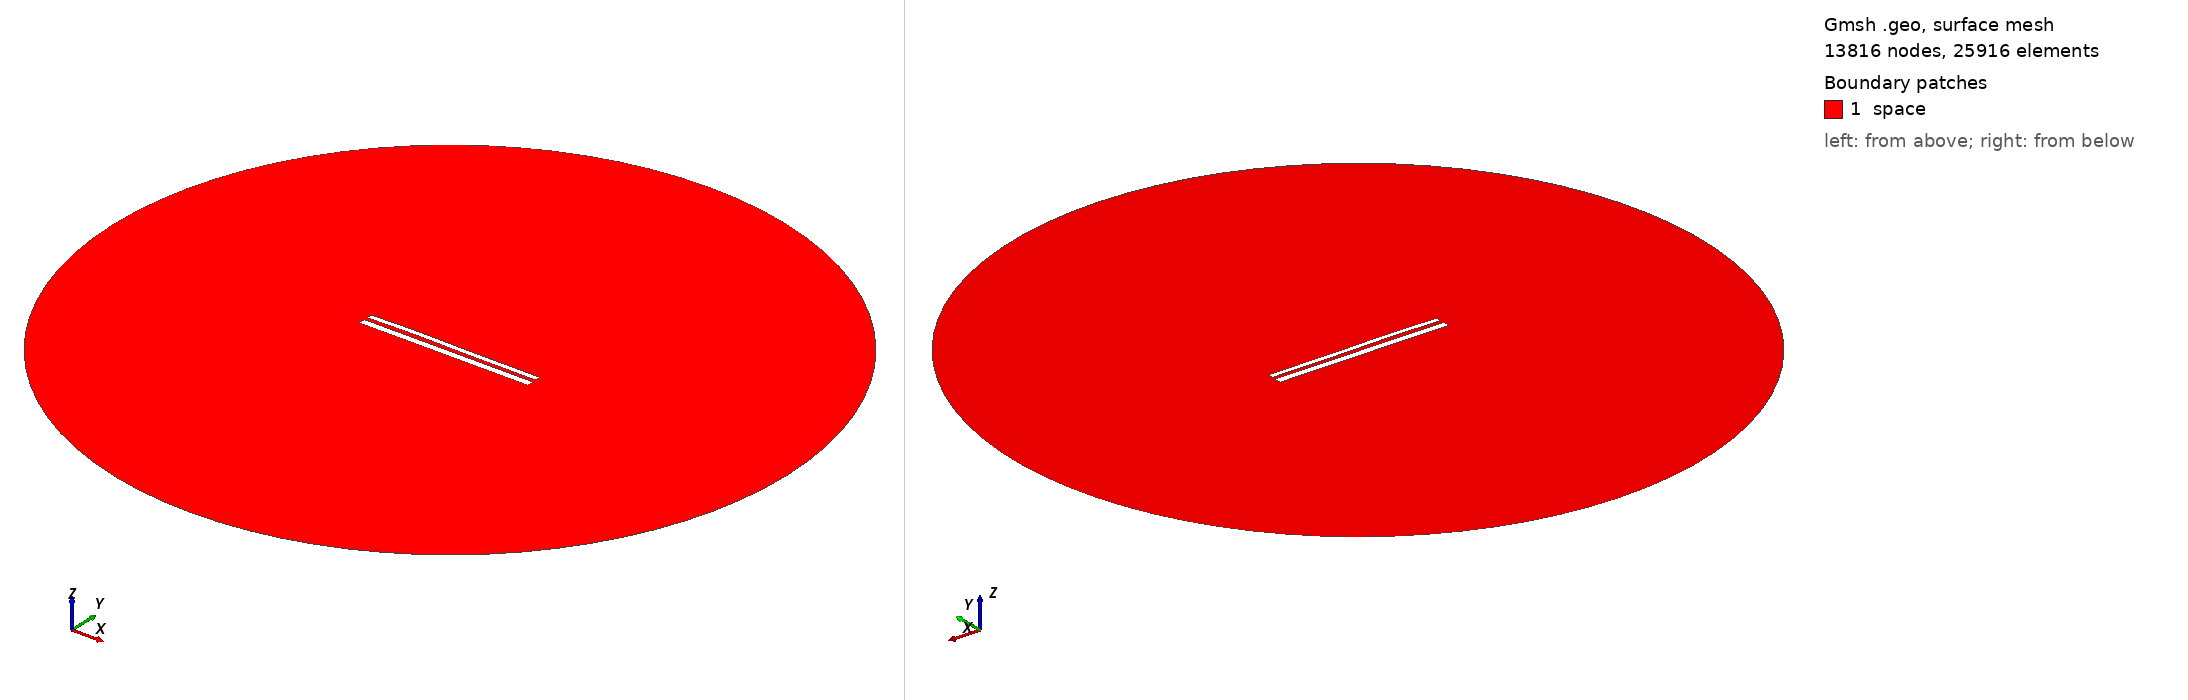

Gmsh geometry script, surface-meshed: 13816 nodes, 25916 surface elements. Boundary patches (legend numbers): 1 space. Left view from above one corner, right view from below the opposite corner. Legend entries are the model's physical surfaces. The drawing asked Gmsh for element sizes between 1% and 20% of the model's largest extent; the script's own settings can give other sizes.

=== 10999.geo (drawn) ===
//---------------------------------------
// Geometry kernel
//---------------------------------------

SetFactory("OpenCASCADE");



//---------------------------------------
// Parameters of the geometry
//---------------------------------------

// Overetch of the upper plate
overetch = 0.375;

// Distance between the plates
distance = 2.0;

// Discretization over the x axis (for the deformation)
nx = 50; 

// Length of the plate
L = 100 - overetch; 

// Number of modes
n = 4; 

// 1st mode coefficient
coeff(1) = 0.0;
beta(1) = 0.596864 * 3.1415926535 / L;

// 2nd mode coefficient
coeff(2) = 0.15;
beta(2) = 1.49418 * 3.1415926535 / L;

// 3rd mode coefficient
coeff(3) = 0.15;
beta(3) = 2.50025 * 3.1415926535 / L;

// 4th mode coefficient
coeff(4) = 0.07499999999999998;
beta(4) = 3.49999 * 3.1415926535 / L;



//---------------------------------------
// Upper plate (deformed rectangle)
//---------------------------------------

// Coordiantes of the upper plate
xmin = -50;
xmax = 50 - overetch;

// Height of the upper plate
yheight = 4 - 2 * overetch;

// Indexes of the points
UpperID[] = {};
LowerID[] = {};
LeftID[] = {};
RightID[] = {};

// Point index
p = 1;

// Horizontal edges
For i In {1:nx}
    x = xmin + (i-1)*(xmax - xmin)/(nx-1);

    y_bottom = distance / 2 + overetch;
    For j In {1:n}
        C = (Cosh(beta(j)*L) + Cos(beta(j)*L)) / (Sinh(beta(j)*L) + Sin(beta(j)*L));
        y_bottom  = y_bottom + coeff(j) * (Cosh(beta(j)*(x+50)) - Cos(beta(j)*(x+50)) - C * (Sinh(beta(j)*(x+50)) - Sin(beta(j)*(x+50))));
    EndFor

    y_top = y_bottom + yheight;

    Point(p) = {x, y_top, 0, 1.0};
    UpperID[i] = p;
    p = p + 1;

    Point(p) = {x, y_bottom, 0, 1.0};
    LowerID[i] = p;
    p = p + 1;
EndFor

// Create point lists
UpperPts[] = {}; LowerPts[] = {};
For i In {1:nx}
  UpperPts[] += {UpperID[i]};
  LowerPts[] += {LowerID[i]};
EndFor

// Build splines
Spline(1) = {UpperPts[]};
Spline(2) = {LowerPts[]};
Line(3) = {LowerPts[nx-1], UpperPts[nx-1]};
Line(4) = {LowerPts[0], UpperPts[0]};

// Build the plane surface
Curve Loop(1) = {2, 3, -1, -4};
Plane Surface(1) = {1};



//---------------------------------------
// Lower plate (rectangle)
//---------------------------------------

// Vertices
Point(1001) = {-50, -1, 0, 1.0};
Point(1002) = { 50, -1, 0, 1.0};
Point(1003) = { 50,  -5, 0, 1.0};
Point(1004) = {-50,  -5, 0, 1.0};

// Edges
Line(5) = {1001, 1002};
Line(6) = {1002, 1003};
Line(7) = {1003, 1004};
Line(8) = {1004, 1001};

// Plane surface
Line Loop(2) = {5, 6, 7, 8};
Plane Surface(2) = {2}; 



//---------------------------------------
// Outer (fictious) boundary
//---------------------------------------

// Points
Point(1005) = {0, 0, 0};       // Center
Point(1006) = {200, 0, 0};     // Start point
Point(1007) = {0, 200, 0};     // 90 degrees
Point(1008) = {-200, 0, 0};    // 180 degrees
Point(1009) = {0, -200, 0};    // 270 degrees

// Circle arcs (each needs start, center, end)
Circle(9) = {1006, 1005, 1007};
Circle(10) = {1007, 1005, 1008};
Circle(11) = {1008, 1005, 1009};
Circle(12) = {1009, 1005, 1006};

// Plane surface for the entire domain
Curve Loop(3) = {9, 10, 11, 12};
Surface(3) = {3};

// Subtract the plates from the whole domain to obtain the actual domain where we want to solve the equations
BooleanDifference{ Surface{3}; Delete; }{ Surface{1}; Surface{2}; Delete; }




//---------------------------------------
// Transfinite Lines/Curves
//---------------------------------------

// Set the number of points on the boundaries
r = 7;

// Plates
Transfinite Curve {1, 2} = 50*r Using Progression 1;
Transfinite Curve {3, 4} = 2*r Using Progression 1;
Transfinite Line {5, 7} = 50*r Using Progression 1;
Transfinite Line {6, 8} = 2*r Using Progression 1;

// Outer boundary
Transfinite Line {9, 10, 11, 12} = 20 Using Progression 1;



//---------------------------------------
// Physical groups
//---------------------------------------                

// Physical curves (boundaries)
Physical Line("force_segment", 10) = {2};
Physical Line("upper_plate", 11) = {1, 3, 4};
Physical Line("lower_plate", 12) = {5, 6, 7, 8};
Physical Line("boundary", 20) = {9, 10, 11, 12};

// Physical Surfaces
Physical Surface("space", 30) = {3};



//---------------------------------------
// 6. Generate the Mesh
//---------------------------------------

// 2D mesh generation
Mesh 2;
